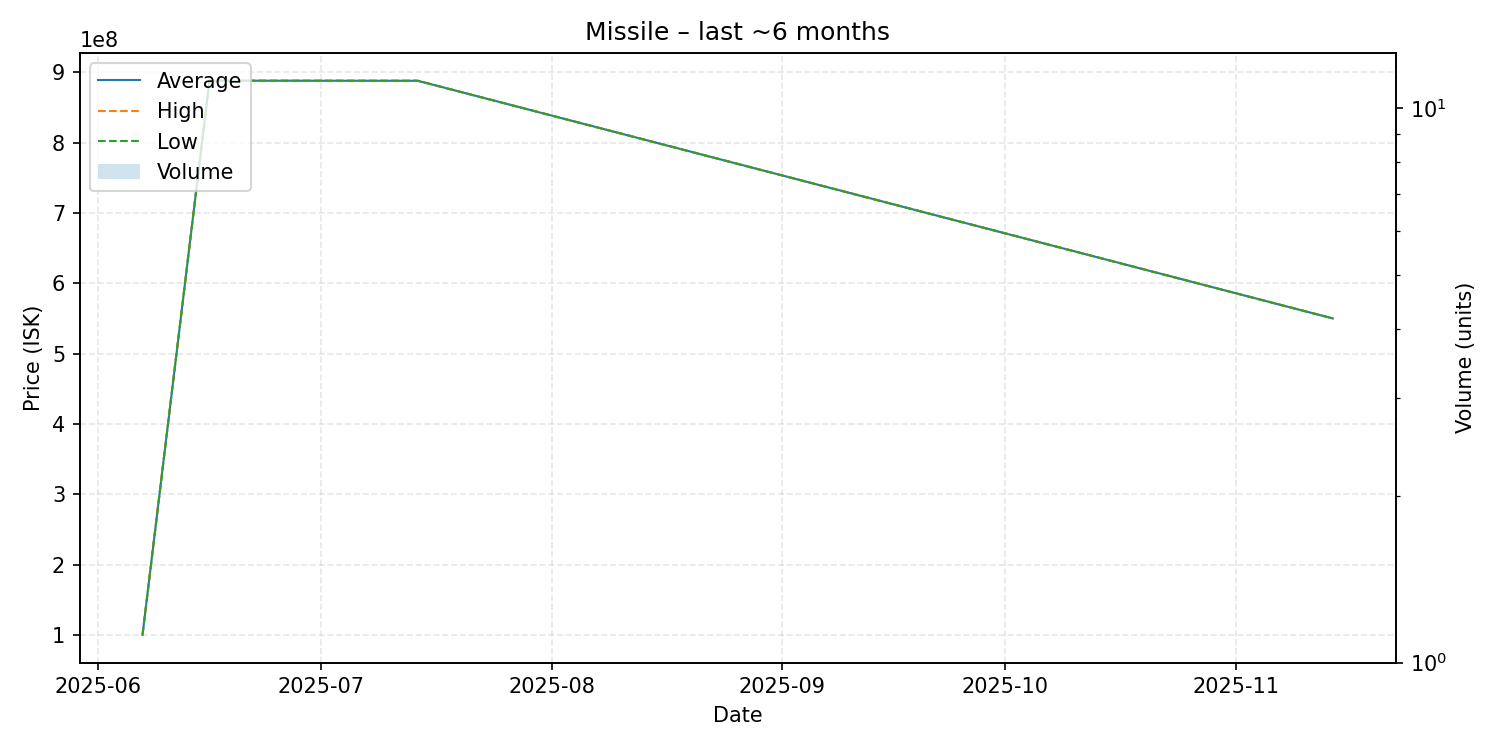

The data file committed next to this chart (first rows):
date, average, highest, lowest, order_count, volume
2025-06-07, 100100000, 100100000, 100100000, 1, 1
2025-06-16, 888000000, 888000000, 888000000, 1, 1
2025-07-14, 887900000, 887900000, 887900000, 1, 1
2025-11-14, 550000000, 550000000, 550000000, 1, 1
